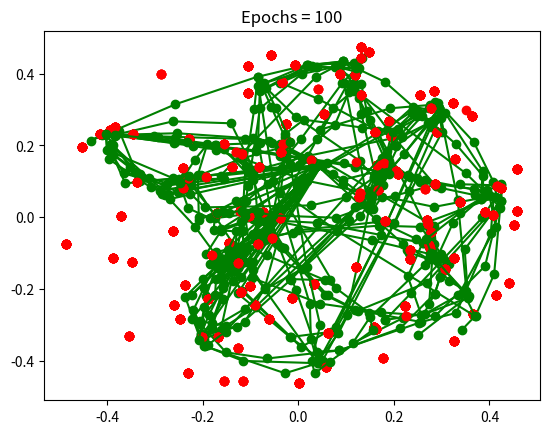

Here is the Python script that generated this plot:
#!/usr/bin/env python3
# -*- coding: utf-8 -*-
"""
Created on Sat Jan 12 23:10:37 2019

@author: shivangi
"""

import numpy as np
import matplotlib.pyplot as plt

np.random.seed(20)

X=[]
Y=[]

#Training Points
def Inputs(num_of_iterations):
    for i in range(num_of_iterations):
        x1=np.random.uniform(-0.5,0.5,size=1)
        x2=np.random.uniform(-0.5,0.5,size=1)
        if x1**2+x2**2<0.25 :
            X.append(x1)
            Y.append(x2)
            if len(X)>=100 and len(Y)>=100:
                break
    return X,Y

U=[]
V=[]

#Cluster Units
def Weights(num_of_iterations):
    for i in range(num_of_iterations):
        x1=np.random.uniform(-1,1,size=1)
        x2=np.random.uniform(-1,1,size=1)
        U.append(x1)
        V.append(x2)
        if len(U)>=50 and len(V)>=50:
            break
    return U,V
#Euclidean Distance
def distance(U,V):
    dist=[]
    for i in range(len(V)):
        dist.append((U-(V[i]))**2)

    return sum(np.transpose(dist)).tolist()

#Kohonen Self-organizing maps
def self_organizing_maps(vector,epochs,alpha,alpha1,weight):
    for i in range(epochs):
        for R in [1,0]:                               
            if R==1:
                alpha=0.5
                for k in range(100):
                    dist=[]
                    dist.append(distance(U=vector[0][k],V=weight[0]))
                    M=dist[0].index(min(dist[0]))
                    weight[0][M-R]=(weight[0][M-R])+(alpha)*((vector[0][k])-(weight[0][M-R]))
                    weight[0][M]=(weight[0][M])+(alpha)*((vector[0][k])-(weight[0][M]))
                    if M+R>49:
                        weight[0][M]=(weight[0][M])+(alpha)*((vector[0][k])-(weight[0][M]))
                    else:
                      weight[0][M+R]=(weight[0][M+R])+(alpha)*((vector[0][k])-(weight[0][M+R]))
                    alpha-=0.005
                    if(alpha<0.01):
                        break
                        
            else:
                alpha1=0.5
                for k in range(100):
                    dist.append(distance(U=vector[0][k],V=weight[0]))
                    M=dist[0].index(min(dist[0]))               
                    weight[0][M]=(weight[0][M])+(alpha1)*((vector[0][k])-(weight[0][M]))
                    alpha1-=0.005
                    if(alpha1<0.01):
                        break
    return weight

Z=np.transpose(Inputs(200)).transpose()
plt.plot(Z[0],Z[1],'ro')
plt.title('INITIAL POSITON OF WEIGHTS')
plt.show()
Z=np.transpose(Inputs(200)).transpose()
plt.plot(Z[0],Z[1],'ro')
W=self_organizing_maps(vector=np.transpose(Inputs(200)),epochs=10,alpha=0.5,alpha1=0.5,weight=np.transpose(Weights(100)))
plt.plot(W.transpose()[0],W.transpose()[1],'-go')
plt.title('Epochs = 10')
plt.show()

Z=np.transpose(Inputs(200)).transpose()
plt.plot(Z[0],Z[1],'ro')
W=self_organizing_maps(vector=np.transpose(Inputs(200)),epochs=20,alpha=0.5,alpha1=0.5,weight=np.transpose(Weights(100)))
plt.plot(W.transpose()[0],W.transpose()[1],'-go')
plt.title('Epochs = 20')
plt.show()

Z=np.transpose(Inputs(200)).transpose()
plt.plot(Z[0],Z[1],'ro')
W=self_organizing_maps(vector=np.transpose(Inputs(200)),epochs=30,alpha=0.5,alpha1=0.5,weight=np.transpose(Weights(100)))
plt.plot(W.transpose()[0],W.transpose()[1],'-go')
plt.title('Epochs = 30')
plt.show()

Z=np.transpose(Inputs(200)).transpose()
plt.plot(Z[0],Z[1],'ro')
W=self_organizing_maps(vector=np.transpose(Inputs(200)),epochs=40,alpha=0.5,alpha1=0.5,weight=np.transpose(Weights(100)))
plt.plot(W.transpose()[0],W.transpose()[1],'-go')
plt.title('Epochs = 40')
plt.show()

Z=np.transpose(Inputs(200)).transpose()
plt.plot(Z[0],Z[1],'ro')
W=self_organizing_maps(vector=np.transpose(Inputs(200)),epochs=50,alpha=0.5,alpha1=0.5,weight=np.transpose(Weights(100)))
plt.plot(W.transpose()[0],W.transpose()[1],'-go')
plt.title('Epochs = 50')
plt.show()




Z=np.transpose(Inputs(200)).transpose()
plt.plot(Z[0],Z[1],'ro')
W=self_organizing_maps(vector=np.transpose(Inputs(200)),epochs=60,alpha=0.5,alpha1=0.5,weight=np.transpose(Weights(100)))
plt.plot(W.transpose()[0],W.transpose()[1],'-go')
plt.title('Epochs = 60')
plt.show()

Z=np.transpose(Inputs(200)).transpose()
plt.plot(Z[0],Z[1],'ro')
W=self_organizing_maps(vector=np.transpose(Inputs(200)),epochs=70,alpha=0.5,alpha1=0.5,weight=np.transpose(Weights(100)))
plt.plot(W.transpose()[0],W.transpose()[1],'-go')
plt.title('Epochs = 70')
plt.show()

Z=np.transpose(Inputs(200)).transpose()
plt.plot(Z[0],Z[1],'ro')
W=self_organizing_maps(vector=np.transpose(Inputs(200)),epochs=80,alpha=0.5,alpha1=0.5,weight=np.transpose(Weights(100)))
plt.plot(W.transpose()[0],W.transpose()[1],'-go')
plt.title('Epochs = 80')
plt.show()

Z=np.transpose(Inputs(200)).transpose()
plt.plot(Z[0],Z[1],'ro')
W=self_organizing_maps(vector=np.transpose(Inputs(200)),epochs=90,alpha=0.5,alpha1=0.5,weight=np.transpose(Weights(100)))
plt.plot(W.transpose()[0],W.transpose()[1],'-go')
plt.title('Epochs = 90')
plt.show()

Z=np.transpose(Inputs(200)).transpose()
plt.plot(Z[0],Z[1],'ro')
W=self_organizing_maps(vector=np.transpose(Inputs(200)),epochs=100,alpha=0.5,alpha1=0.5,weight=np.transpose(Weights(100)))
plt.plot(W.transpose()[0],W.transpose()[1],'-go')
plt.title('Epochs = 100')
plt.show()